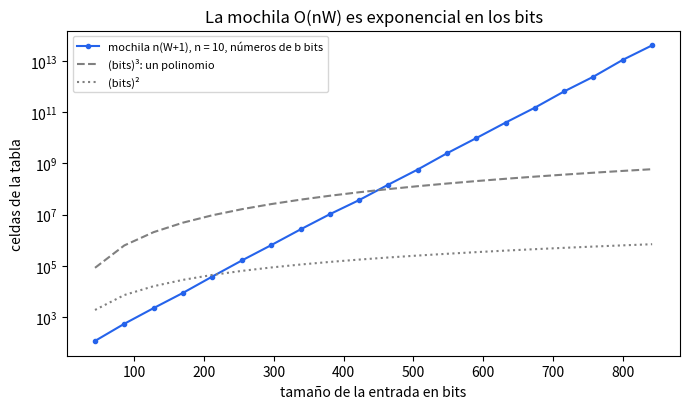

Write the Python code that produced this figure.
"""Ejercicio 11: ¿es polinomial la mochila en O(nW)? El tamaño de la entrada medido en bits.

Corre: python ejercicio-11.py  (verifica la programación dinámica contra fuerza bruta, mide
su costo en función de los bits de la entrada, lo compara con la primalidad por división
y genera la figura)
"""
import itertools
import math
import random


def mochila(pesos, valores, W):
    """Mochila 0/1 por programación dinámica. Devuelve (mejor valor, celdas calculadas).
    mejor[c] = el mayor valor con capacidad c usando los objetos vistos hasta ahora."""
    mejor = [0] * (W + 1)
    celdas = 0
    for p, v in zip(pesos, valores):
        for c in range(W, -1, -1):          # de arriba abajo: cada objeto se usa a lo sumo una vez
            celdas += 1
            if p <= c:
                mejor[c] = max(mejor[c], mejor[c - p] + v)
    return mejor[W], celdas


def fuerza_bruta(pesos, valores, W):
    n = len(pesos)
    return max(sum(valores[i] for i in S)
               for r in range(n + 1) for S in itertools.combinations(range(n), r)
               if sum(pesos[i] for i in S) <= W)


def bits(x):
    return max(1, x.bit_length())


def tamano(pesos, valores, W):
    """Bits de la entrada: los de cada peso, cada valor y la capacidad."""
    return sum(bits(p) + bits(v) for p, v in zip(pesos, valores)) + bits(W)


def instancia(rng, n, b):
    """n objetos con pesos y valores de b bits; la capacidad es la mitad de la suma de los pesos."""
    pesos = [rng.randrange(2 ** (b - 1), 2 ** b) for _ in range(n)]
    valores = [rng.randrange(2 ** (b - 1), 2 ** b) for _ in range(n)]
    return pesos, valores, sum(pesos) // 2


def divisiones(n):
    """Primalidad por división (conferencia 1): cuántas divisiones hace con n primo."""
    return math.isqrt(n) - 1


if __name__ == "__main__":
    rng = random.Random(2026)

    # 1. La programación dinámica es correcta: contra fuerza bruta en 3000 instancias chicas
    for _ in range(3000):
        n = rng.randint(0, 8)
        pesos = [rng.randint(1, 20) for _ in range(n)]
        valores = [rng.randint(0, 30) for _ in range(n)]
        W = rng.randint(0, 60)
        valor, celdas = mochila(pesos, valores, W)
        assert valor == fuerza_bruta(pesos, valores, W)
        assert celdas == n * (W + 1)
    print("3000 instancias chicas: la programación dinámica coincide con fuerza bruta")

    # 2. n fijo y números cada vez más largos: cada bit más duplica el costo
    n = 10
    print(f"\nn = {n} objetos, pesos y valores de b bits:")
    print(f"{'b':>4} {'bits entrada':>13} {'celdas n(W+1)':>15} {'celdas / bits^3':>16}")
    filas = []
    for b in [4, 8, 12, 16, 20]:
        pesos, valores, W = instancia(rng, n, b)
        L = tamano(pesos, valores, W)
        celdas = n * (W + 1)
        if b <= 16:                                    # las grandes solo se cuentan, no se corren
            assert mochila(pesos, valores, W)[1] == celdas
        filas.append((b, L, celdas))
        print(f"{b:>4} {L:>13} {celdas:>15} {celdas / L**3:>16.3g}")
    for (b1, L1, c1), (b2, L2, c2) in zip(filas, filas[1:]):
        # 4 bits más por número: el costo se multiplica por unos 2^4 = 16,
        # mucho más de lo que crecería cualquier polinomio de grado 3 en los bits
        assert c2 > 8 * c1 and c2 / c1 > (L2 / L1) ** 3
    assert all(c / L**3 < c2 / L2**3 for (_, L, c), (_, L2, c2) in zip(filas, filas[1:]))

    # 3. La misma entrada con números chicos (W polinomial en n): ahí sí es polinomial
    print(f"\nPesos y valores entre 1 y n (W ≤ n²/2):")
    print(f"{'n':>5} {'bits entrada':>13} {'celdas n(W+1)':>15} {'celdas / bits^3':>16}")
    for n in [10, 20, 40, 80, 160]:
        pesos = [rng.randint(1, n) for _ in range(n)]
        valores = [rng.randint(1, n) for _ in range(n)]
        W = sum(pesos) // 2
        L = tamano(pesos, valores, W)
        celdas = mochila(pesos, valores, W)[1]
        assert celdas <= L ** 3                      # n(W+1) ≤ n³ y L ≥ n
        print(f"{n:>5} {L:>13} {celdas:>15} {celdas / L**3:>16.3g}")

    # 4. La primalidad por división, en las mismas unidades
    print(f"\nPrimalidad por división de un primo de b bits:")
    print(f"{'b':>4} {'divisiones':>12} {'2^(b/2)':>10}")
    for p in [251, 65521, 4294967291, 18446744073709551557]:   # el mayor primo de 8, 16, 32 y 64 bits
        b = p.bit_length()
        d = divisiones(p)
        assert 2 ** (b / 2 - 1) <= d < 2 ** (b / 2)
        print(f"{b:>4} {d:>12.3g} {2 ** (b / 2):>10.3g}")

    # 5. Figura
    try:
        import matplotlib
        matplotlib.use("Agg")
        import matplotlib.pyplot as plt
    except ImportError:
        print("\n(sin matplotlib: no se genera la figura)")
    else:
        fig, ax = plt.subplots(figsize=(7, 4.2))
        n = 10
        xs, ys = [], []
        for b in range(2, 41, 2):
            pesos, valores, W = instancia(random.Random(b), n, b)
            xs.append(tamano(pesos, valores, W)); ys.append(n * (W + 1))
        ax.plot(xs, ys, "o-", ms=3, c="#2563eb", label="mochila n(W+1), n = 10, números de b bits")
        ax.plot(xs, [L ** 3 for L in xs], "--", c="gray", label="(bits)³: un polinomio")
        ax.plot(xs, [L ** 2 for L in xs], ":", c="gray", label="(bits)²")
        ax.set_yscale("log")
        ax.set_xlabel("tamaño de la entrada en bits"); ax.set_ylabel("celdas de la tabla")
        ax.set_title("La mochila O(nW) es exponencial en los bits")
        ax.legend(fontsize=8); fig.tight_layout()
        fig.savefig("ejercicio-11-bits.png", dpi=150)
        print("\nfigura: ejercicio-11-bits.png")
